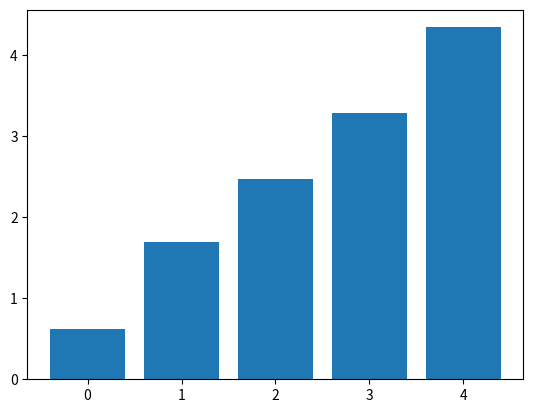

Here is the Python script that generated this plot:
import matplotlib.pyplot as plt
import numpy as np

n = 5
data = np.array(range(n)) + np.random.rand(n)

fig, ax = plt.subplots()

bar_locations = np.arange(n)
ax.bar(bar_locations, data)

fig.show()
"""(
![Plot](/assets/img/pp/patterns/p0175_1.png "output")
)"""